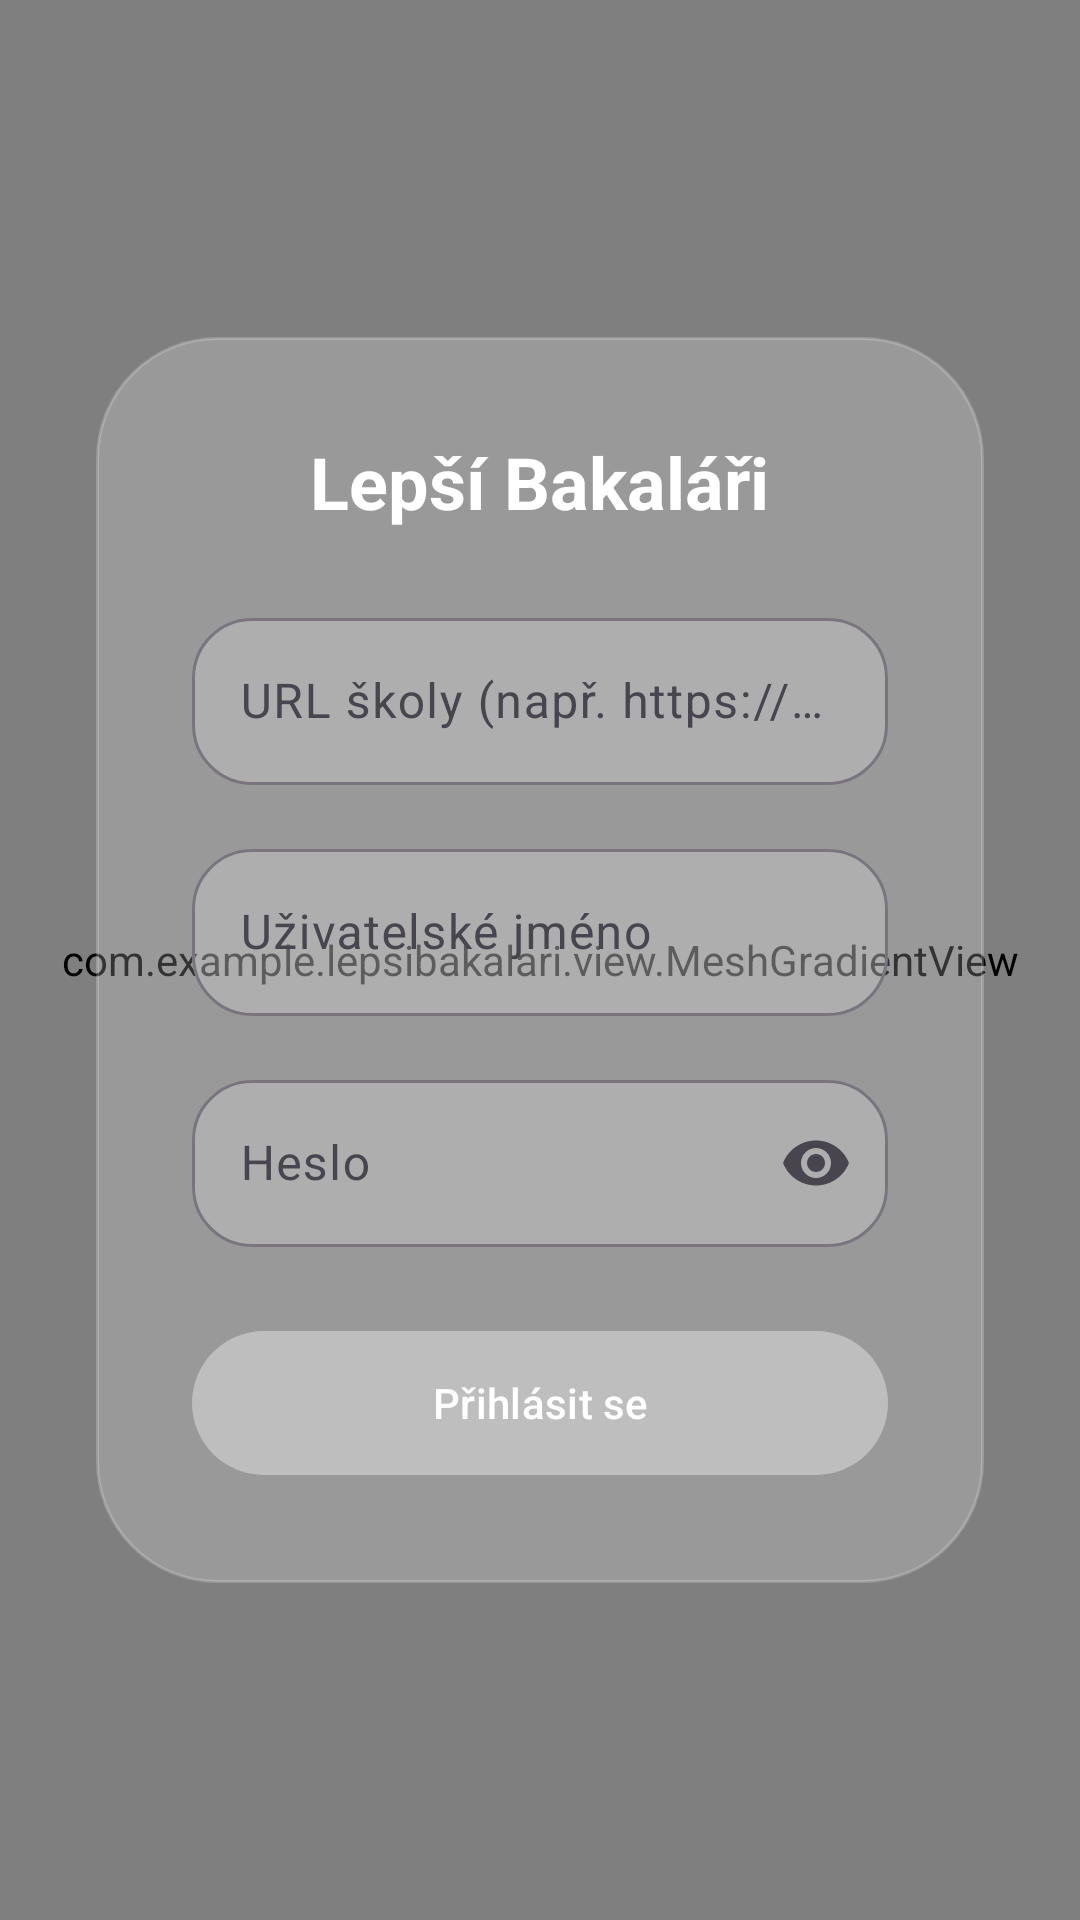

Layout XML and referenced resources for this Android screen:
<!-- AndroidManifest.xml: application theme Theme.LepsiBakalari -->
<!-- res/layout/activity_login.xml -->
<?xml version="1.0" encoding="utf-8"?>
<FrameLayout xmlns:android="http://schemas.android.com/apk/res/android"
    xmlns:app="http://schemas.android.com/apk/res-auto"
    xmlns:tools="http://schemas.android.com/tools"
    android:layout_width="match_parent"
    android:layout_height="match_parent"
    tools:context=".LoginActivity">

    
    <com.example.lepsibakalari.view.MeshGradientView
        android:id="@+id/meshGradient"
        android:layout_width="match_parent"
        android:layout_height="match_parent"
        android:clickable="false"
        android:focusable="false" />

    
    <androidx.constraintlayout.widget.ConstraintLayout
        android:layout_width="match_parent"
        android:layout_height="match_parent"
        android:padding="32dp">

        <LinearLayout
            android:id="@+id/loginCard"
            android:layout_width="match_parent"
            android:layout_height="wrap_content"
            android:background="@drawable/glass_card"
            android:orientation="vertical"
            android:padding="32dp"
            app:layout_constraintBottom_toBottomOf="parent"
            app:layout_constraintTop_toTopOf="parent">

            <TextView
                android:layout_width="wrap_content"
                android:layout_height="wrap_content"
                android:layout_gravity="center_horizontal"
                android:layout_marginBottom="24dp"
                android:text="@string/app_title"
                android:textColor="@color/white"
                android:textSize="24sp"
                android:textStyle="bold" />

            <com.google.android.material.textfield.TextInputLayout
                android:id="@+id/inputBaseUrl"
                style="@style/Widget.Material3.TextInputLayout.OutlinedBox"
                android:layout_width="match_parent"
                android:layout_height="wrap_content"
                android:layout_marginBottom="16dp"
                android:hint="@string/hint_base_url"
                app:boxBackgroundColor="#33FFFFFF"
                app:boxCornerRadiusBottomEnd="20dp"
                app:boxCornerRadiusBottomStart="20dp"
                app:boxCornerRadiusTopEnd="20dp"
                app:boxCornerRadiusTopStart="20dp"
                app:hintTextColor="@color/white">

                <com.google.android.material.textfield.TextInputEditText
                    android:id="@+id/editBaseUrl"
                    android:layout_width="match_parent"
                    android:layout_height="wrap_content"
                    android:inputType="textUri"
                    android:textColor="@color/white" />
            </com.google.android.material.textfield.TextInputLayout>

            <com.google.android.material.textfield.TextInputLayout
                android:id="@+id/inputUsername"
                style="@style/Widget.Material3.TextInputLayout.OutlinedBox"
                android:layout_width="match_parent"
                android:layout_height="wrap_content"
                android:layout_marginBottom="16dp"
                android:hint="@string/hint_username"
                app:boxBackgroundColor="#33FFFFFF"
                app:boxCornerRadiusBottomEnd="20dp"
                app:boxCornerRadiusBottomStart="20dp"
                app:boxCornerRadiusTopEnd="20dp"
                app:boxCornerRadiusTopStart="20dp"
                app:hintTextColor="@color/white">

                <com.google.android.material.textfield.TextInputEditText
                    android:id="@+id/editUsername"
                    android:layout_width="match_parent"
                    android:layout_height="wrap_content"
                    android:inputType="text"
                    android:textColor="@color/white" />
            </com.google.android.material.textfield.TextInputLayout>

            <com.google.android.material.textfield.TextInputLayout
                android:id="@+id/inputPassword"
                style="@style/Widget.Material3.TextInputLayout.OutlinedBox"
                android:layout_width="match_parent"
                android:layout_height="wrap_content"
                android:layout_marginBottom="24dp"
                android:hint="@string/hint_password"
                app:boxBackgroundColor="#33FFFFFF"
                app:boxCornerRadiusBottomEnd="20dp"
                app:boxCornerRadiusBottomStart="20dp"
                app:boxCornerRadiusTopEnd="20dp"
                app:boxCornerRadiusTopStart="20dp"
                app:endIconMode="password_toggle"
                app:hintTextColor="@color/white">

                <com.google.android.material.textfield.TextInputEditText
                    android:id="@+id/editPassword"
                    android:layout_width="match_parent"
                    android:layout_height="wrap_content"
                    android:inputType="textPassword"
                    android:textColor="@color/white" />
            </com.google.android.material.textfield.TextInputLayout>

            <TextView
                android:id="@+id/textError"
                android:layout_width="match_parent"
                android:layout_height="wrap_content"
                android:layout_marginBottom="16dp"
                android:visibility="gone"
                android:textColor="#FFFF5555"
                android:textSize="14sp" />

            <com.google.android.material.button.MaterialButton
                android:id="@+id/buttonLogin"
                android:layout_width="match_parent"
                android:layout_height="56dp"
                android:backgroundTint="#33FFFFFF"
                android:text="@string/button_login"
                android:textColor="@color/white"
                app:cornerRadius="28dp" />
        </LinearLayout>
    </androidx.constraintlayout.widget.ConstraintLayout>
</FrameLayout>
<!-- resources referenced by this layout -->
<resources>
  <color name="white">#FFFFFFFF</color>
  <!-- drawable glass_card (drawable) -->
  <?xml version="1.0" encoding="utf-8"?>
  <shape xmlns:android="http://schemas.android.com/apk/res/android"
      android:shape="rectangle">
      <solid android:color="#33FFFFFF" />
      <stroke
          android:width="1dp"
          android:color="#33FFFFFF" />
      <corners android:radius="40dp" />
  </shape>
  <string name="app_title">Lepší Bakaláři</string>
  <string name="button_login">Přihlásit se</string>
  <string name="hint_base_url">URL školy (např. https://bakalari.skola.cz)</string>
  <string name="hint_password">Heslo</string>
  <string name="hint_username">Uživatelské jméno</string>
  <style name="Theme.LepsiBakalari" parent="Base.Theme.LepsiBakalari" />
  <style name="Base.Theme.LepsiBakalari" parent="Theme.Material3.DayNight.NoActionBar">
          <item name="android:statusBarColor">@android:color/transparent</item>
          <item name="android:navigationBarColor">@android:color/transparent</item>
          <item name="android:windowBackground">@android:color/transparent</item>
          <item name="colorPrimary">#6366F1</item>
      </style>
</resources>
